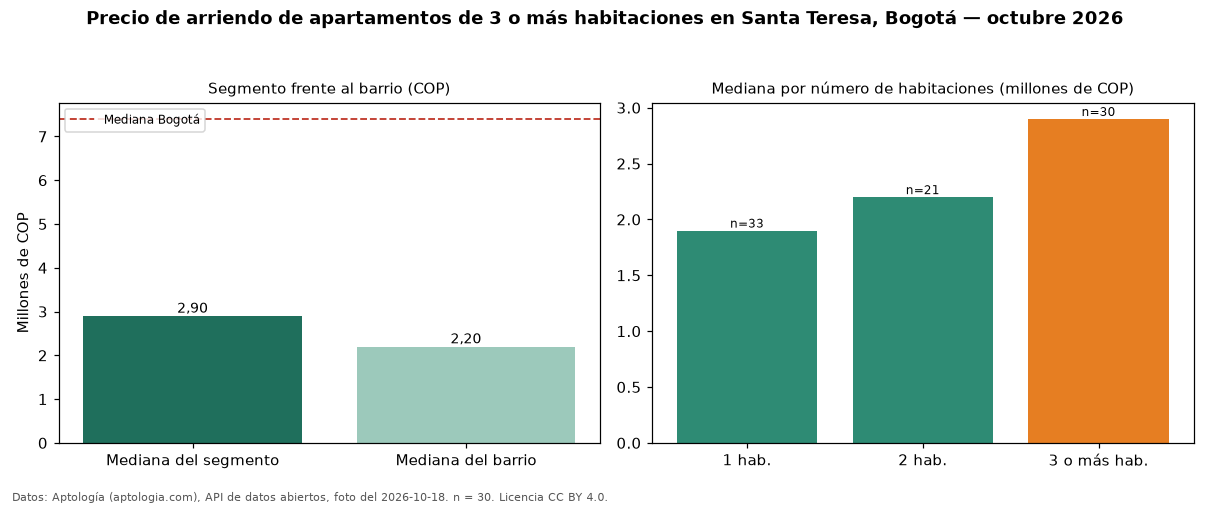

Source data for this figure (header and first rows):
seccion, metrica, valor_cop, n
precio, mediana, 2899500, 30
habitaciones, 1, 1900000, 33
habitaciones, 2, 2200000, 21
habitaciones, 3+, 2899500, 30
barrio, mediana_barrio_todos_los_tamanos, 2200000, 84
ciudad, mediana_ciudad, 7400000, 
fuente, fecha_foto, 2026-10-18, 
fuente, atribucion, https://www.aptologia.com/arriendo/bogot…, 
